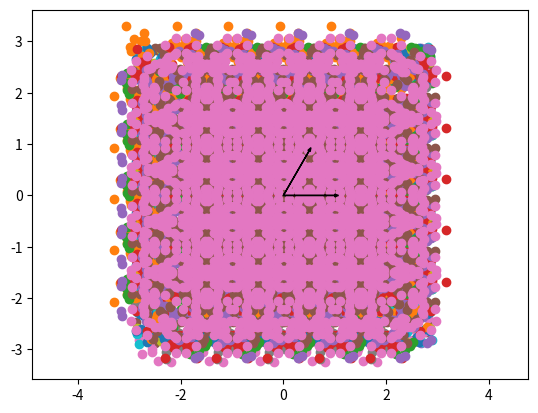

Source code (Python):
import numpy as np
import matplotlib.pyplot as plt
from itertools import product


class Pattern:
    group_numbers = {"p1": 1, "p2": 2, "pm": 3, "pg": 4, "cm": 5, "pmm": 6, "pmg": 7, "pgg": 8, "cmm": 9,
                     "p4": 10, "p4m": 11, "p4g": 12, "p3": 13, "p3m1": 14, "p31m": 15, "p6": 16, "p6m": 17}
    group_names = ["p1", "p2", "pm", "pg", "cm", "pmm", "pmg", "pgg", "cmm",
                   "p4", "p4m", "p4g", "p3", "p3m1", "p31m", "p6", "p6m"]

    def __init__(self, n, N=100, d=0.1):
        self.n = max(1, n)
        self.N = N
        self.d = d
        self.a1 = None
        self.a2 = None
        self.xys = None
        self.reset()

    def random(self, shape=None):
        return np.random.random(shape)*(1 - self.d*2) + self.d

    def reset(self):
        self.xys = self.random((self.n, 2))

    def oblique_basis(self):
        self.a1 = np.array([1, 0])
        r = self.random()
        a = self.random()*np.pi
        self.a2 = np.array([r*np.cos(a), r*np.sin(a)])

    def rectangular_basis(self):
        self.a1 = np.array([1, 0])
        self.a2 = np.array([0, self.random()*.5+.5])

    def rhombic_basis(self):
        a = self.random()*np.pi*.5
        c, s = np.cos(a), np.sin(a)
        self.a1, self.a2 = np.array([c, s]), np.array([-c, s])

    def square_basis(self):
        self.a1 = np.array([1, 0])
        self.a2 = np.array([0, 1])

    def hexagonal_basis(self):
        self.a1 = np.array([1, 0])
        self.a2 = np.array([.5, np.sqrt(3)*.5])

    def rotational(self, fold):
        if len(self.xys) > self.N:
            raise RuntimeWarning("Too many points")
        ras = [(np.linalg.norm([x, y]), np.arctan2(y, x)) for x, y in self.xys]
        das = np.linspace(0, 2*np.pi, fold + 1)[:-1]
        self.xys = np.array([(r*np.cos(a + da), r*np.sin(a + da)) for da in das for r, a in ras])

    def reflectional(self, h: bool):
        if len(self.xys) > self.N:
            raise RuntimeWarning("Too many points")
        image_xys = self.xys.copy()
        if h:
            image_xys[:, 1] = -image_xys[:, 1]
        else:
            image_xys[:, 0] = -image_xys[:, 0]
        self.xys = np.concatenate([image_xys, self.xys])

    def glide_relfectional(self, t, my=0.):
        if len(self.xys) > self.N:
            raise RuntimeWarning("Too many points")
        image_xys = self.xys.copy()
        if t[1] == 0:
            image_xys[:, 1] = -image_xys[:, 1] + my*2
            image_xys[:, 0] -= t[0]*.5
        else:
            image_xys[:, 0] = -image_xys[:, 0]
            image_xys[:, 1] -= t[1]*.5
        self.xys = np.concatenate([image_xys, self.xys])

    def to_fractional_coordinate(self):
        det = self.a1[0]*self.a2[1] - self.a1[1]*self.a2[0]
        self.xys = np.array([((self.a2[1]*x - self.a2[0]*y), (-self.a1[1]*x + self.a1[0]*y)) for x, y in self.xys])/det

    def to_cartesian_coordinate(self):
        self.xys = np.array([(self.a1[0]*x + self.a2[0]*y, self.a1[1]*x + self.a2[1]*y) for x, y in self.xys])

    def translational(self, n=2, cartesian: bool = False):
        if cartesian:
            self.to_fractional_coordinate()
            self.xys = np.mod(self.xys + .5, 1) - .5
            self.xys = np.concatenate([self.xys + np.array(ij) for ij in product(range(-n, n + 1), repeat=2)])
            self.to_cartesian_coordinate()
        else:
            self.xys = np.concatenate([self.xys + np.array(ij) for ij in product(range(-n, n + 1), repeat=2)])

    def group(self, group_name):
        try:
            getattr(self, group_name)()
        except AttributeError:
            print(f"group {group_name} does not exist, fall back to group p1")
            self.p1()

    def p1(self):
        self.oblique_basis()

    def p2(self):
        self.oblique_basis()
        self.rotational(2)

    def pm(self):
        self.rectangular_basis()
        self.reflectional(h=True)

    def pg(self):
        self.rectangular_basis()
        self.glide_relfectional(self.a2)

    def cm(self):
        self.rhombic_basis()
        self.reflectional(h=True)

    def pmm(self):
        self.rectangular_basis()
        self.reflectional(h=True)
        self.reflectional(h=False)

    def pmg(self):
        self.rectangular_basis()
        self.reflectional(h=True)
        self.glide_relfectional(self.a2)

    def pgg(self):
        self.rectangular_basis()
        self.glide_relfectional(self.a1)
        self.glide_relfectional(self.a2)

    def cmm(self):
        self.rhombic_basis()
        self.reflectional(h=True)
        self.reflectional(h=False)

    def p4(self):
        self.square_basis()
        self.rotational(4)

    def p4m(self):
        self.square_basis()
        self.rotational(4)
        self.reflectional(h=True)

    def p4g(self):
        self.square_basis()
        self.rotational(4)
        self.glide_relfectional(self.a1, 0.25)

    def p3(self):
        self.hexagonal_basis()
        self.rotational(3)

    def p3m1(self):
        self.hexagonal_basis()
        self.rotational(3)
        self.reflectional(h=False)

    def p31m(self):
        self.hexagonal_basis()
        self.rotational(3)
        self.reflectional(h=True)

    def p6(self):
        self.hexagonal_basis()
        self.rotational(6)

    def p6m(self):
        self.hexagonal_basis()
        self.rotational(6)
        self.reflectional(h=True)

    def plot(self):
        plt.scatter(self.xys[:, 0], self.xys[:, 1])
        plt.axis("equal")

    def show(self):
        self.plot()
        plt.show()


def main():
    np.random.seed(0)
    p = Pattern(10)
    for group_name in Pattern.group_names:
        print(group_name)
        p.group(group_name)
        print(len(p.xys))
        p.translational()
        p.plot()
        plt.arrow(0, 0, p.a1[0], p.a1[1], head_width=0.05, color="k")
        plt.arrow(0, 0, p.a2[0], p.a2[1], head_width=0.05, color="k")
        plt.show()
        p.reset()


if __name__ == '__main__':
    main()
